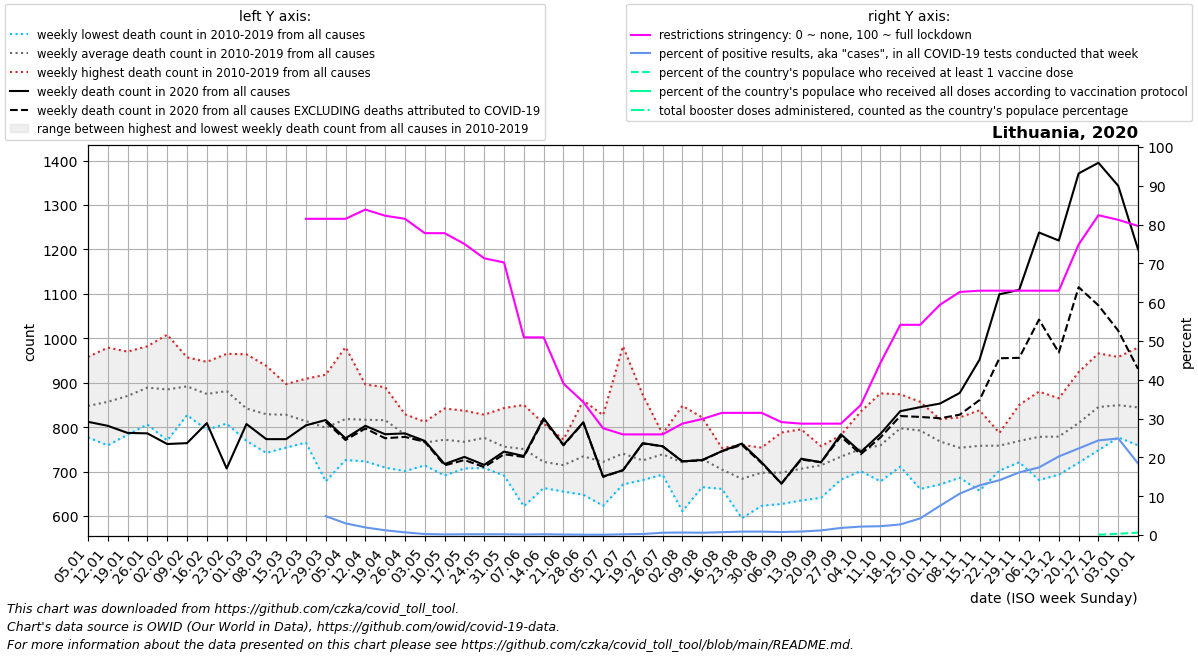

The file beside this chart, header and first rows:
date, location, time_unit, time, deaths_2010_all_ages, deaths_2011_all_ages, deaths_2012_all_ages, deaths_2013_all_ages, deaths_2014_all_ages, deaths_2015_all_ages, deaths_2016_all_ages, deaths_2017_all_ages, deaths_2018_all_ages, deaths_2019_all_ages, deaths_2020_all_ages, deaths_2021_all_ages, deaths_2022_all_ages, new_deaths, new_cases_smoothed, new_tests_smoothed, positive_test_percent, stringency_index, people_vaccinated, people_fully_vaccinated
2020-01-05, Lithuania, weekly, 1, 808.0, 872.0, 835.0, 870.0, 777.0, 844.0, 845.0, 958.0, 826.0, 842.0, 812.0, 1200, 956.0, , , , , , , 
2020-01-12, Lithuania, weekly, 2, 876.0, 820.0, 835.0, 911.0, 759.0, 827.0, 896.0, 979.0, 788.0, 878.0, 803.0, 1195, 941.0, , , , , , , 
2020-01-19, Lithuania, weekly, 3, 819.0, 828.0, 783.0, 881.0, 791.0, 905.0, 936.0, 970.0, 879.0, 910.0, 787.0, 1095, 972.0, , , , , , , 
2020-01-26, Lithuania, weekly, 4, 902.0, 806.0, 806.0, 974.0, 845.0, 853.0, 906.0, 953.0, 862.0, 982.0, 786.0, 1089, 917.0, , , , , , , 
2020-02-02, Lithuania, weekly, 5, 874.0, 806.0, 832.0, 1008, 770.0, 881.0, 913.0, 958.0, 911.0, 895.0, 762.0, 974.0, 886.0, , , , , , , 
2020-02-09, Lithuania, weekly, 6, 827.0, 858.0, 878.0, 934.0, 922.0, 873.0, 891.0, 923.0, 957.0, 854.0, 764.0, 984.0, 1036, , , , , , , 
2020-02-16, Lithuania, weekly, 7, 861.0, 879.0, 906.0, 926.0, 794.0, 921.0, 836.0, 877.0, 947.0, 800.0, 809.0, 933.0, 981.0, , , , , , , 
2020-02-23, Lithuania, weekly, 8, 844.0, 907.0, 849.0, 921.0, 808.0, 918.0, 862.0, 905.0, 965.0, 831.0, 707.0, 784.0, 947.0, , , , , , , 
2020-03-01, Lithuania, weekly, 9, 789.0, 843.0, 829.0, 867.0, 769.0, 922.0, 826.0, 828.0, 964.0, 783.0, 807.0, 873.0, 891.0, , , , , , , 
2020-03-08, Lithuania, weekly, 10, 877.0, 938.0, 742.0, 751.0, 775.0, 911.0, 820.0, 790.0, 903.0, 783.0, 773.0, 898.0, 897.0, , , , , , , 
2020-03-15, Lithuania, weekly, 11, 755.0, 897.0, 821.0, 887.0, 822.0, 896.0, 826.0, 763.0, 858.0, 754.0, 773.0, 825.0, 891.0, , , , , , , 
2020-03-22, Lithuania, weekly, 12, 789.0, 825.0, 782.0, 852.0, 865.0, 909.0, 766.0, 765.0, 802.0, 780.0, 804.0, 832.0, 887.0, , , , , 81.48, , 
2020-03-29, Lithuania, weekly, 13, 757.0, 776.0, 770.0, 918.0, 834.0, 859.0, 824.0, 771.0, 800.0, 678.0, 816.0, 771.0, 840.0, 4.0, 141.0, 1834, 4.876, 81.48, , 
2020-04-05, Lithuania, weekly, 14, 791.0, 860.0, 760.0, 980.0, 814.0, 849.0, 790.0, 757.0, 856.0, 726.0, 775.0, 896.0, 814.0, 4.0, 302.6, 10441, 3.011, 81.48, , 
2020-04-12, Lithuania, weekly, 15, 797.0, 845.0, 864.0, 896.0, 819.0, 867.0, 804.0, 761.0, 790.0, 723.0, 803.0, 842.0, 792.0, 6.0, 307.1, 15811, 1.957, 83.86, , 
2020-04-19, Lithuania, weekly, 16, 790.0, 866.0, 871.0, 852.0, 852.0, 890.0, 793.0, 749.0, 785.0, 709.0, 784.0, 870.0, 884.0, 9.0, 205.3, 17403, 1.222, 82.27, , 
2020-04-26, Lithuania, weekly, 17, 829.0, 792.0, 784.0, 817.0, 799.0, 791.0, 773.0, 778.0, 701.0, 773.0, 786.0, 823.0, 802.0, 8.0, 228.6, 34524, 0.689, 81.48, , 
2020-05-03, Lithuania, weekly, 18, 754.0, 761.0, 812.0, 807.0, 774.0, 783.0, 767.0, 742.0, 739.0, 714.0, 769.0, 881.0, 771.0, 2.0, 98.57, 39077, 0.252, 77.78, , 
2020-05-10, Lithuania, weekly, 19, 842.0, 805.0, 720.0, 810.0, 726.0, 796.0, 757.0, 793.0, 777.0, 691.0, 717.0, 866.0, 717.0, 3.0, 60.57, 38732, 0.157, 77.78, , 
2020-05-17, Lithuania, weekly, 20, 837.0, 792.0, 775.0, 831.0, 754.0, 763.0, 723.0, 762.0, 726.0, 707.0, 733.0, 837.0, 737.0, 7.0, 82.14, 42516, 0.193, 75.0, , 
2020-05-24, Lithuania, weekly, 21, 734.0, 776.0, 802.0, 737.0, 828.0, 802.0, 813.0, 771.0, 708.0, 788.0, 715.0, 817.0, 733.0, 5.0, 80.29, 41455, 0.195, 71.3, , 
2020-05-31, Lithuania, weekly, 22, 819.0, 786.0, 737.0, 764.0, 703.0, 780.0, 843.0, 691.0, 730.0, 708.0, 745.0, 832.0, 628.0, 6.0, 63.43, 34180, 0.185, 70.24, , 
2020-06-07, Lithuania, weekly, 23, 771.0, 836.0, 777.0, 741.0, 671.0, 850.0, 727.0, 723.0, 622.0, 788.0, 735.0, 816.0, 757.0, 2.0, 42.14, 32583, 0.13, 50.93, , 
2020-06-14, Lithuania, weekly, 24, 738.0, 743.0, 808.0, 663.0, 708.0, 740.0, 664.0, 703.0, 688.0, 763.0, 820.0, 804.0, 735.0, 3.0, 54.0, 28626, 0.189, 50.93, , 
2020-06-21, Lithuania, weekly, 25, 772.0, 665.0, 741.0, 758.0, 655.0, 749.0, 760.0, 723.0, 662.0, 660.0, 760.0, 917.0, 745.0, 1.0, 36.43, 28373, 0.129, 39.02, , 
2020-06-28, Lithuania, weekly, 26, 742.0, 739.0, 705.0, 754.0, 758.0, 691.0, 860.0, 700.0, 648.0, 746.0, 811.0, 687.0, 884.0, 1.0, 20.29, 24788, 0.081, 34.26, , 
2020-07-05, Lithuania, weekly, 27, 798.0, 714.0, 747.0, 703.0, 773.0, 827.0, 688.0, 668.0, 623.0, 677.0, 689.0, 825.0, 688.0, 1.0, 19.43, 24601, 0.079, 27.52, , 
2020-07-12, Lithuania, weekly, 28, 982.0, 759.0, 726.0, 689.0, 739.0, 762.0, 675.0, 711.0, 691.0, 671.0, 703.0, 883.0, 653.0, 0.0, 32.57, 18176, 0.181, 25.93, , 
2020-07-19, Lithuania, weekly, 29, 873.0, 759.0, 713.0, 690.0, 693.0, 689.0, 723.0, 697.0, 733.0, 681.0, 764.0, 700.0, 692.0, 1.0, 47.14, 17937, 0.264, 25.93, , 
2020-07-26, Lithuania, weekly, 30, 736.0, 693.0, 750.0, 738.0, 777.0, 723.0, 785.0, 741.0, 719.0, 727.0, 757.0, 752.0, 722.0, 0.0, 55.14, 10080, 0.589, 25.93, , 
2020-08-02, Lithuania, weekly, 31, 741.0, 650.0, 742.0, 745.0, 848.0, 727.0, 690.0, 647.0, 807.0, 611.0, 723.0, 722.0, 770.0, 0.0, 87.28, 13235, 0.645, 28.7, , 
2020-08-09, Lithuania, weekly, 32, 762.0, 704.0, 671.0, 767.0, 783.0, 822.0, 665.0, 707.0, 736.0, 665.0, 726.0, 788.0, 689.0, 1.0, 139.4, 23461, 0.594, 29.89, , 
2020-08-16, Lithuania, weekly, 33, 748.0, 717.0, 715.0, 670.0, 708.0, 753.0, 715.0, 680.0, 678.0, 661.0, 746.0, 804.0, 875.0, 0.0, 172.1, 23657, 0.727, 31.48, , 
2020-08-23, Lithuania, weekly, 34, 695.0, 709.0, 711.0, 645.0, 691.0, 657.0, 760.0, 595.0, 694.0, 680.0, 763.0, 789.0, 784.0, 3.0, 215, 24499, 0.878, 31.48, , 
2020-08-30, Lithuania, weekly, 35, 754.0, 637.0, 709.0, 686.0, 683.0, 704.0, 735.0, 728.0, 623.0, 715.0, 721.0, 771.0, 670.0, 2.0, 236.3, 26653, 0.888, 31.48, , 
2020-09-06, Lithuania, weekly, 36, 788.0, 687.0, 671.0, 717.0, 730.0, 697.0, 709.0, 688.0, 627.0, 662.0, 673.0, 866.0, , 0.0, 212.6, 27415, 0.776, 29.1, , 
2020-09-13, Lithuania, weekly, 37, 795.0, 760.0, 739.0, 744.0, 760.0, 654.0, 653.0, 679.0, 645.0, 635.0, 729.0, 916.0, , 2.0, 242.4, 26899, 0.899, 28.7, , 
2020-09-20, Lithuania, weekly, 38, 757.0, 741.0, 728.0, 708.0, 730.0, 733.0, 732.0, 714.0, 658.0, 641.0, 721.0, 973.0, , 0.0, 344.3, 28937, 1.187, 28.7, , 
2020-09-27, Lithuania, weekly, 39, 769.0, 774.0, 704.0, 782.0, 725.0, 726.0, 743.0, 723.0, 682.0, 708.0, 784.0, 1014, , 5.0, 582.0, 31828, 1.821, 28.7, , 
2020-10-04, Lithuania, weekly, 40, 835.0, 719.0, 760.0, 773.0, 732.0, 741.0, 760.0, 768.0, 701.0, 714.0, 744.0, 1009, , 5.0, 774.6, 35629, 2.174, 33.47, , 
2020-10-11, Lithuania, weekly, 41, 876.0, 758.0, 725.0, 811.0, 740.0, 738.0, 795.0, 742.0, 729.0, 678.0, 785.0, 1081, , 8.0, 911.1, 40025, 2.274, 44.38, , 
2020-10-18, Lithuania, weekly, 42, 874.0, 799.0, 822.0, 798.0, 792.0, 859.0, 814.0, 773.0, 711.0, 732.0, 836.0, 1087, , 11.0, 1273, 46478, 2.728, 54.17, , 
2020-10-25, Lithuania, weekly, 43, 816.0, 827.0, 820.0, 775.0, 829.0, 857.0, 810.0, 777.0, 753.0, 661.0, 845.0, 1110, , 22.0, 2227, 51650, 4.281, 54.17, , 
2020-11-01, Lithuania, weekly, 44, 781.0, 740.0, 809.0, 766.0, 818.0, 806.0, 794.0, 788.0, 706.0, 671.0, 853.0, 1049, , 33.0, 4604, 60811, 7.519, 59.33, , 
2020-11-08, Lithuania, weekly, 45, 810.0, 777.0, 759.0, 731.0, 759.0, 739.0, 822.0, 732.0, 686.0, 720.0, 877.0, 1032, , 49.0, 6895, 64442, 10.67, 62.63, , 
2020-11-15, Lithuania, weekly, 46, 759.0, 838.0, 801.0, 735.0, 708.0, 815.0, 802.0, 784.0, 681.0, 657.0, 952.0, 973.0, , 91.0, 9918, 77418, 12.8, 62.96, , 
2020-11-22, Lithuania, weekly, 47, 776.0, 771.0, 759.0, 758.0, 787.0, 757.0, 776.0, 770.0, 727.0, 702.0, 1099, 993.0, , 144.0, 11067, 78290, 14.13, 62.96, , 
2020-11-29, Lithuania, weekly, 48, 850.0, 801.0, 787.0, 749.0, 753.0, 761.0, 752.0, 721.0, 741.0, 774.0, 1109, 964.0, , 153.0, 13213, 81886, 16.13, 62.96, , 
2020-12-06, Lithuania, weekly, 49, 880.0, 779.0, 750.0, 749.0, 772.0, 786.0, 752.0, 790.0, 843.0, 681.0, 1238, 965.0, , 196.0, 13879, 79692, 17.42, 62.96, , 
2020-12-13, Lithuania, weekly, 50, 865.0, 809.0, 838.0, 764.0, 787.0, 773.0, 759.0, 693.0, 773.0, 726.0, 1220, 998.0, , 252.0, 16982, 83719, 20.26, 62.96, , 
2020-12-20, Lithuania, weekly, 51, 879.0, 821.0, 924.0, 781.0, 775.0, 786.0, 856.0, 781.0, 770.0, 720.0, 1371, 1075, , 256.0, 20076, 89981, 22.31, 74.87, , 
2020-12-27, Lithuania, weekly, 52, 877.0, 840.0, 966.0, 822.0, 836.0, 870.0, 873.0, 800.0, 821.0, 748.0, 1395, 983.0, , 321.0, 20742, 85623, 24.38, 82.41, 2417, 
2021-01-03, Lithuania, weekly, 53, 872.0, 835.0, 870.0, 777.0, 844.0, 857.5, 958.0, 826.0, 842.0, 812.0, 1343, 956.0, , 326.0, 17380, 69859, 24.89, 81.22, 8879, 
2021-01-10, Lithuania, weekly, 1, 820.0, 835.0, 911.0, 759.0, 827.0, 845.0, 979.0, 788.0, 878.0, 803.0, 1200, 941.0, , 269.0, 14255, 78163, 18.44, 79.63, 17517, 
